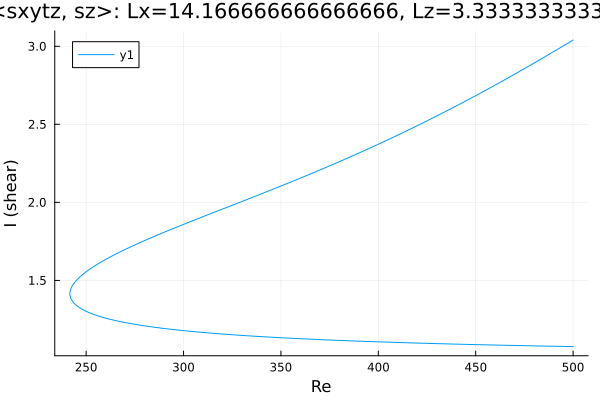

The file beside this chart, header and first rows:
Re, shear
500.0, 3.04
499.9, 3.039
498.5, 3.029
497.1, 3.018
495.7, 3.008
494.3, 2.997
492.9, 2.987
491.5, 2.976
490, 2.966
488.6, 2.955
487.2, 2.945
485.8, 2.935
484.4, 2.924
483, 2.914
481.6, 2.904
480.1, 2.894
478.7, 2.884
477.3, 2.873
475.9, 2.863
474.5, 2.853
473.1, 2.843
471.7, 2.833
470.2, 2.823
468.8, 2.813
467.4, 2.803
466, 2.793
464.6, 2.783
463.2, 2.774
461.8, 2.764
460.3, 2.754
458.9, 2.744
457.5, 2.735
456.1, 2.725
454.7, 2.715
453.3, 2.706
451.9, 2.696
450.4, 2.687
449, 2.677
447.6, 2.668
446.2, 2.658
444.8, 2.649
443.4, 2.64
442, 2.631
440.5, 2.621
439.1, 2.612
437.7, 2.603
436.3, 2.594
434.9, 2.585
433.5, 2.576
432.1, 2.567
430.6, 2.558
429.2, 2.549
427.8, 2.54
426.4, 2.531
425, 2.522
423.6, 2.513
422.2, 2.505
420.9, 2.497
419.4, 2.488
418, 2.479
... 377 more rows
